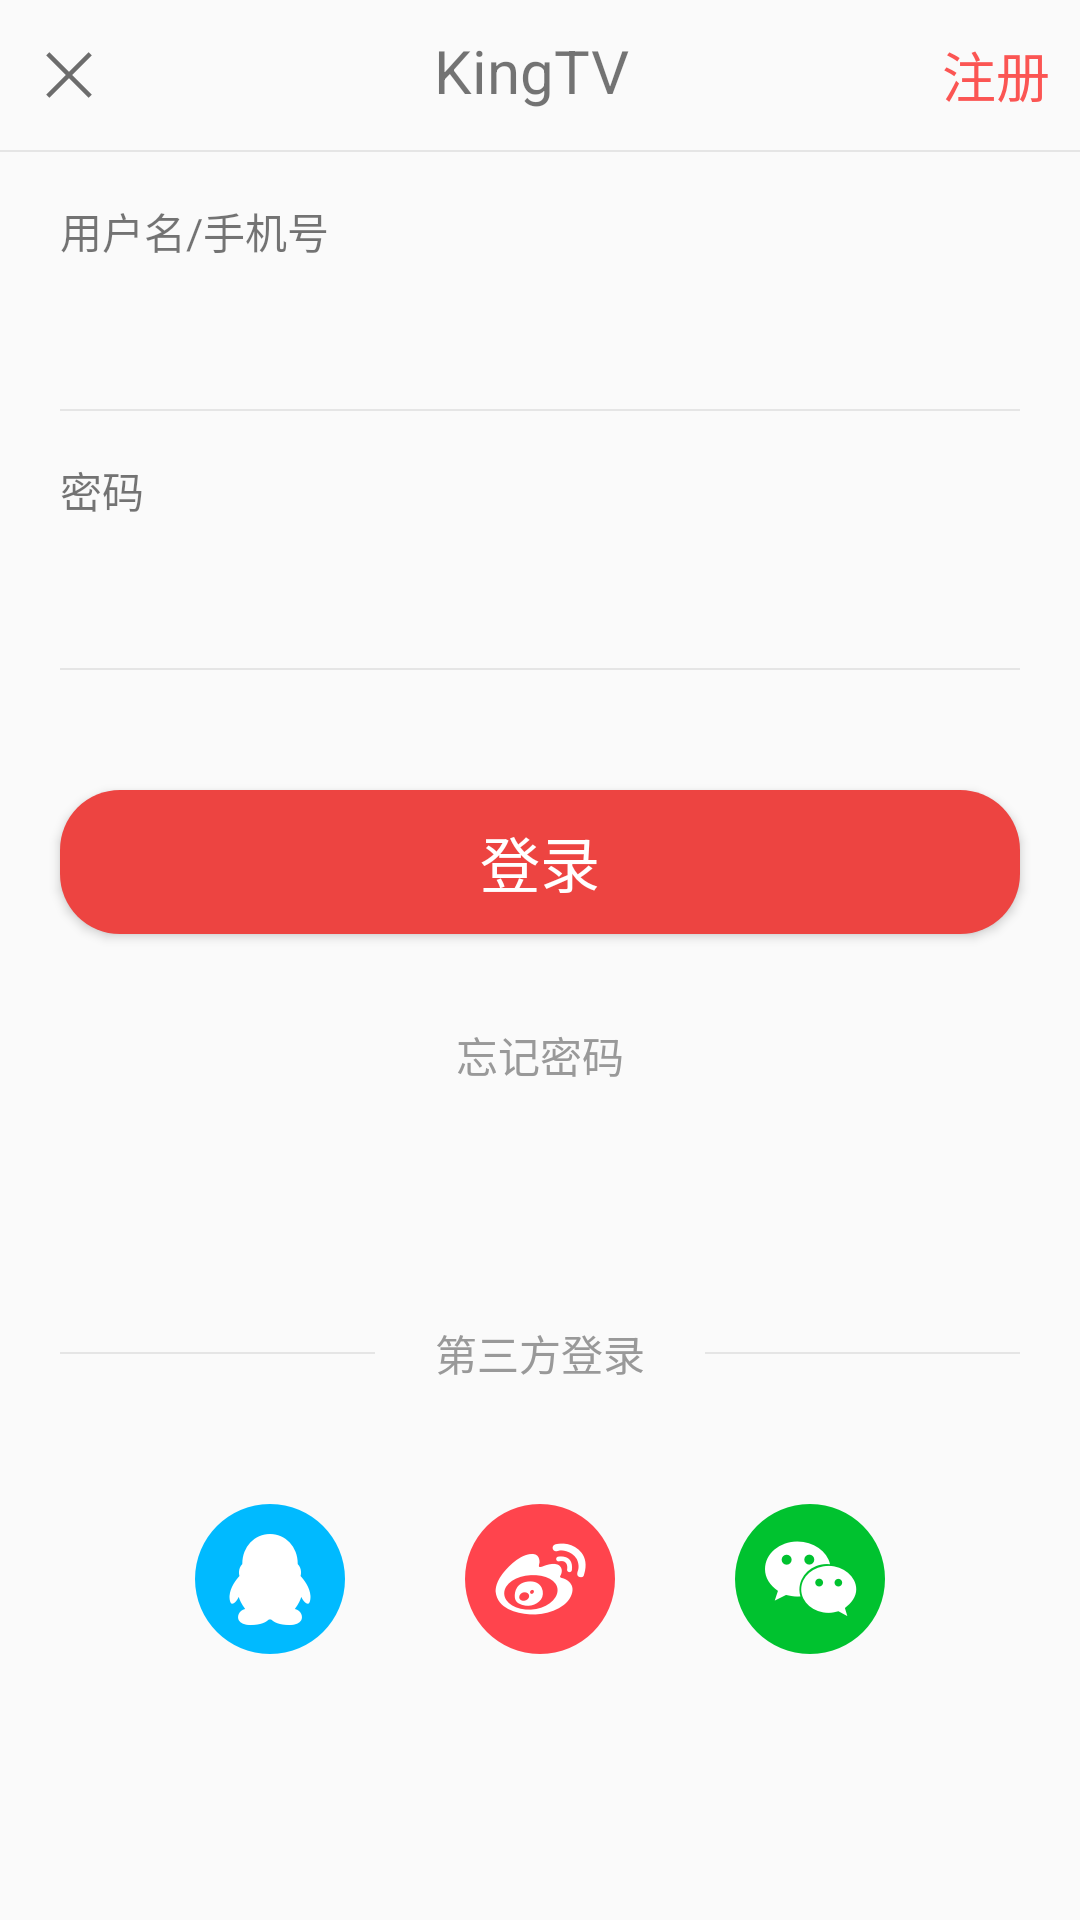

Android layout source for this screen:
<!-- AndroidManifest.xml: application theme BaseAppTheme -->
<!-- res/layout/fragment_login.xml -->
<?xml version="1.0" encoding="utf-8"?>
<LinearLayout xmlns:android="http://schemas.android.com/apk/res/android"
    android:orientation="vertical" android:layout_width="match_parent"
    android:layout_height="match_parent">
    <LinearLayout
        android:orientation="horizontal"
        android:layout_width="match_parent"
        android:layout_height="50dp"
        android:padding="10dp"
        android:gravity="center"
        android:background="@color/title_bg_color">
        <ImageView
            android:id="@+id/ivLeft"
            android:layout_width="wrap_content"
            android:layout_height="wrap_content"
            android:src="@drawable/btn_nav_close_selector"/>
        <TextView
            android:id="@+id/tvTitle"
            android:layout_width="0dp"
            android:layout_height="wrap_content"
            android:layout_weight="1"
            android:gravity="center"
            android:singleLine="true"
            android:textSize="@dimen/title_text_size"
            android:layout_gravity="center_horizontal"
            android:text="@string/app_name"/>
        <TextView
            android:id="@+id/tvRight"
            android:layout_width="wrap_content"
            android:layout_height="wrap_content"
            android:text="@string/signup"
            android:textSize="18sp"
            android:textColor="@color/bg_red_color"/>
    </LinearLayout>
    <include layout="@layout/line_h"/>

    <TextView
    android:layout_width="match_parent"
    android:layout_height="wrap_content"
    android:text="@string/lable_username_number"
    android:paddingLeft="20dp"
    android:paddingTop="16dp"
    android:paddingRight="20dp"
    android:paddingBottom="10dp"/>
    <EditText
        android:id="@+id/etUsername"
        android:layout_width="match_parent"
        android:layout_height="wrap_content"
        android:paddingLeft="20dp"
        android:paddingTop="10dp"
        android:paddingRight="20dp"
        android:paddingBottom="10dp"
        android:maxLines="1"
        android:maxLength="20"
        android:background="@null"/>
    <View
        android:layout_width="match_parent"
        android:layout_height="0.5dp"
        android:background="@color/line_bg"
        android:layout_marginLeft="20dp"
        android:layout_marginRight="20dp"/>
    <TextView
        android:layout_width="match_parent"
        android:layout_height="wrap_content"
        android:text="@string/lable_password"
        android:paddingLeft="20dp"
        android:paddingTop="16dp"
        android:paddingRight="20dp"
        android:paddingBottom="10dp"/>
    <EditText
        android:id="@+id/etPassword"
        android:layout_width="match_parent"
        android:layout_height="wrap_content"
        android:paddingLeft="20dp"
        android:paddingTop="10dp"
        android:paddingRight="20dp"
        android:paddingBottom="10dp"
        android:maxLines="1"
        android:maxLength="20"
        android:background="@null"
        android:inputType="textPassword"/>
    <View
        android:layout_width="match_parent"
        android:layout_height="0.5dp"
        android:background="@color/line_bg"
        android:layout_marginLeft="20dp"
        android:layout_marginRight="20dp"
        android:layout_marginBottom="20dp"/>
    <Button
        android:id="@+id/btnLogin"
        android:layout_width="match_parent"
        android:layout_height="wrap_content"
        android:text="@string/login"
        android:layout_margin="20dp"
        android:textSize="@dimen/title_text_size"
        android:background="@drawable/btn_login_selector"
        android:textColor="@color/white"/>

    <TextView
        android:id="@+id/tvForgetPwd"
        android:layout_width="wrap_content"
        android:layout_height="wrap_content"
        android:text="@string/forget_password"
        android:layout_gravity="center_horizontal"
        android:padding="10dp"
        android:textColor="@color/third_party_text_color"/>
    <LinearLayout
        android:orientation="vertical"
        android:layout_width="match_parent"
        android:layout_height="match_parent"
        android:gravity="center"
        android:layout_marginBottom="20dp">
        <LinearLayout
            android:orientation="horizontal"
            android:layout_width="match_parent"
            android:layout_height="wrap_content"
            android:gravity="center"
            android:layout_marginTop="20dp">
            <View
                android:layout_width="0dp"
                android:layout_height="0.5dp"
                android:layout_weight="1"
                android:background="@color/line_bg"
                android:layout_marginLeft="20dp"
                android:layout_marginRight="10dp"/>
            <TextView
                android:layout_width="wrap_content"
                android:layout_height="wrap_content"
                android:text="@string/third_party_login"
                android:layout_gravity="center_horizontal"
                android:padding="10dp"
                android:textColor="@color/third_party_text_color"/>
            <View
                android:layout_width="0dp"
                android:layout_height="0.5dp"
                android:layout_weight="1"
                android:background="@color/line_bg"
                android:layout_marginLeft="10dp"
                android:layout_marginRight="20dp"/>
        </LinearLayout>
        <LinearLayout
            android:orientation="horizontal"
            android:layout_width="match_parent"
            android:layout_height="wrap_content"
            android:gravity="center"
            android:layout_margin="10dp">
            <ImageView
                android:id="@+id/ivQQ"
                android:layout_width="wrap_content"
                android:layout_height="wrap_content"
                android:src="@drawable/share_qq_on"
                android:layout_margin="20dp"/>
            <ImageView
                android:id="@+id/ivSina"
                android:layout_width="wrap_content"
                android:layout_height="wrap_content"
                android:src="@drawable/share_sina"
                android:layout_margin="20dp"/>
            <ImageView
                android:id="@+id/ivWeixin"
                android:layout_width="wrap_content"
                android:layout_height="wrap_content"
                android:src="@drawable/share_weixin"
                android:layout_margin="20dp"/>
        </LinearLayout>

    </LinearLayout>

</LinearLayout>
<!-- res/layout/line_h.xml (included above) -->
<?xml version="1.0" encoding="utf-8"?>
<View xmlns:android="http://schemas.android.com/apk/res/android"
    android:layout_width="match_parent"
    android:layout_height="0.5dp"
    android:background="@color/line_bg">

</View>
<!-- resources referenced by this layout -->
<resources>
  <color name="bg_red_color">#FB5553</color>
  <color name="line_bg">#e5e5e5</color>
  <color name="third_party_text_color">#999999</color>
  <color name="title_bg_color">#fafafa</color>
  <dimen name="title_text_size">20sp</dimen>
  <!-- drawable btn_login_selector (drawable) -->
  <?xml version="1.0" encoding="utf-8"?>
  <selector xmlns:android="http://schemas.android.com/apk/res/android">
      <item android:drawable="@drawable/btn_login_bg_normal"/>
      <item android:state_pressed="true" android:drawable="@drawable/btn_login_bg_pressed"/>
  </selector>
  <!-- drawable btn_nav_close_selector (drawable) -->
  <?xml version="1.0" encoding="utf-8"?>
  <selector xmlns:android="http://schemas.android.com/apk/res/android">
      <item android:drawable="@drawable/btn_nav_close"/>
      <item android:state_pressed="true" android:drawable="@drawable/btn_nav_close_click"/>
  </selector>
  <string name="app_name">KingTV</string>
  <string name="forget_password">忘记密码</string>
  <string name="lable_password">密码</string>
  <string name="lable_username_number">用户名/手机号</string>
  <string name="login">登录</string>
  <string name="signup">注册</string>
  <string name="third_party_login">第三方登录</string>
  <style name="BaseAppTheme" parent="AppTheme">
  
      </style>
  <!-- drawable btn_login_bg_normal (drawable) -->
  <?xml version="1.0" encoding="utf-8"?>
  <layer-list xmlns:android="http://schemas.android.com/apk/res/android">
      <item>
          <shape
              android:shape="rectangle">
              <solid android:color="#ED4441"/>
              <corners android:radius="20dp"/>
              <padding
                  android:left="20dp"
                  android:top="4dp"
                  android:right="20dp"
                  android:bottom="4dp"/>
          </shape>
      </item>
  </layer-list>
  <!-- drawable btn_login_bg_pressed (drawable) -->
  <?xml version="1.0" encoding="utf-8"?>
  <layer-list xmlns:android="http://schemas.android.com/apk/res/android">
      <item>
          <shape
              android:shape="rectangle">
              <solid android:color="@color/bg_red_color"/>
              <corners android:radius="20dp"/>
              <padding
                  android:left="20dp"
                  android:top="4dp"
                  android:right="20dp"
                  android:bottom="4dp"/>
          </shape>
      </item>
  </layer-list>
  <style name="AppTheme" parent="Theme.AppCompat.Light.DarkActionBar">
          
          <item name="colorPrimary">@color/colorPrimary</item>
          <item name="colorPrimaryDark">@color/colorPrimaryDark</item>
          <item name="colorAccent">@color/colorAccent</item>
          <item name="windowNoTitle">true</item>
          <item name="windowActionBar">false</item>
          <item name="android:listDivider">@color/colorPrimaryDark</item>
          <item name="android:textSize">14sp</item>
          <item name="android:progressBarStyle">@style/progressBarStyle</item>
      </style>
  <color name="colorPrimary">#ffffff</color>
  <color name="colorPrimaryDark">#FB5553</color>
  <color name="colorAccent">#FB5553</color>
  <style name="progressBarStyle" parent="Widget.AppCompat.ProgressBar">
          <item name="android:indeterminateDrawable">@drawable/progress_bar</item>
      </style>
  <!-- drawable progress_bar (drawable) -->
  <?xml version="1.0" encoding="utf-8"?>
  <animated-rotate
      xmlns:android="http://schemas.android.com/apk/res/android"
      android:pivotX="50%" android:pivotY="50%"
      android:fromDegrees="0"
      android:toDegrees="360">
  
      <shape
          android:shape="ring"
          android:innerRadiusRatio="3"
          android:thicknessRatio="8"
          android:useLevel="false">
          <gradient
              android:type="sweep"
              android:useLevel="false"
              android:startColor="@color/white_transparent"
              android:centerColor="@color/progressBarColor"
              android:centerY="0.50"
              android:endColor="@color/progressBarColor" />
      </shape>
  
  </animated-rotate>
  <color name="progressBarColor">#7fFB5553</color>
  <!-- not gathered from this repository: default colours our renderer supplied (Android Studio template values) -->
  <color name="white">#FFFFFFFF</color>
</resources>
